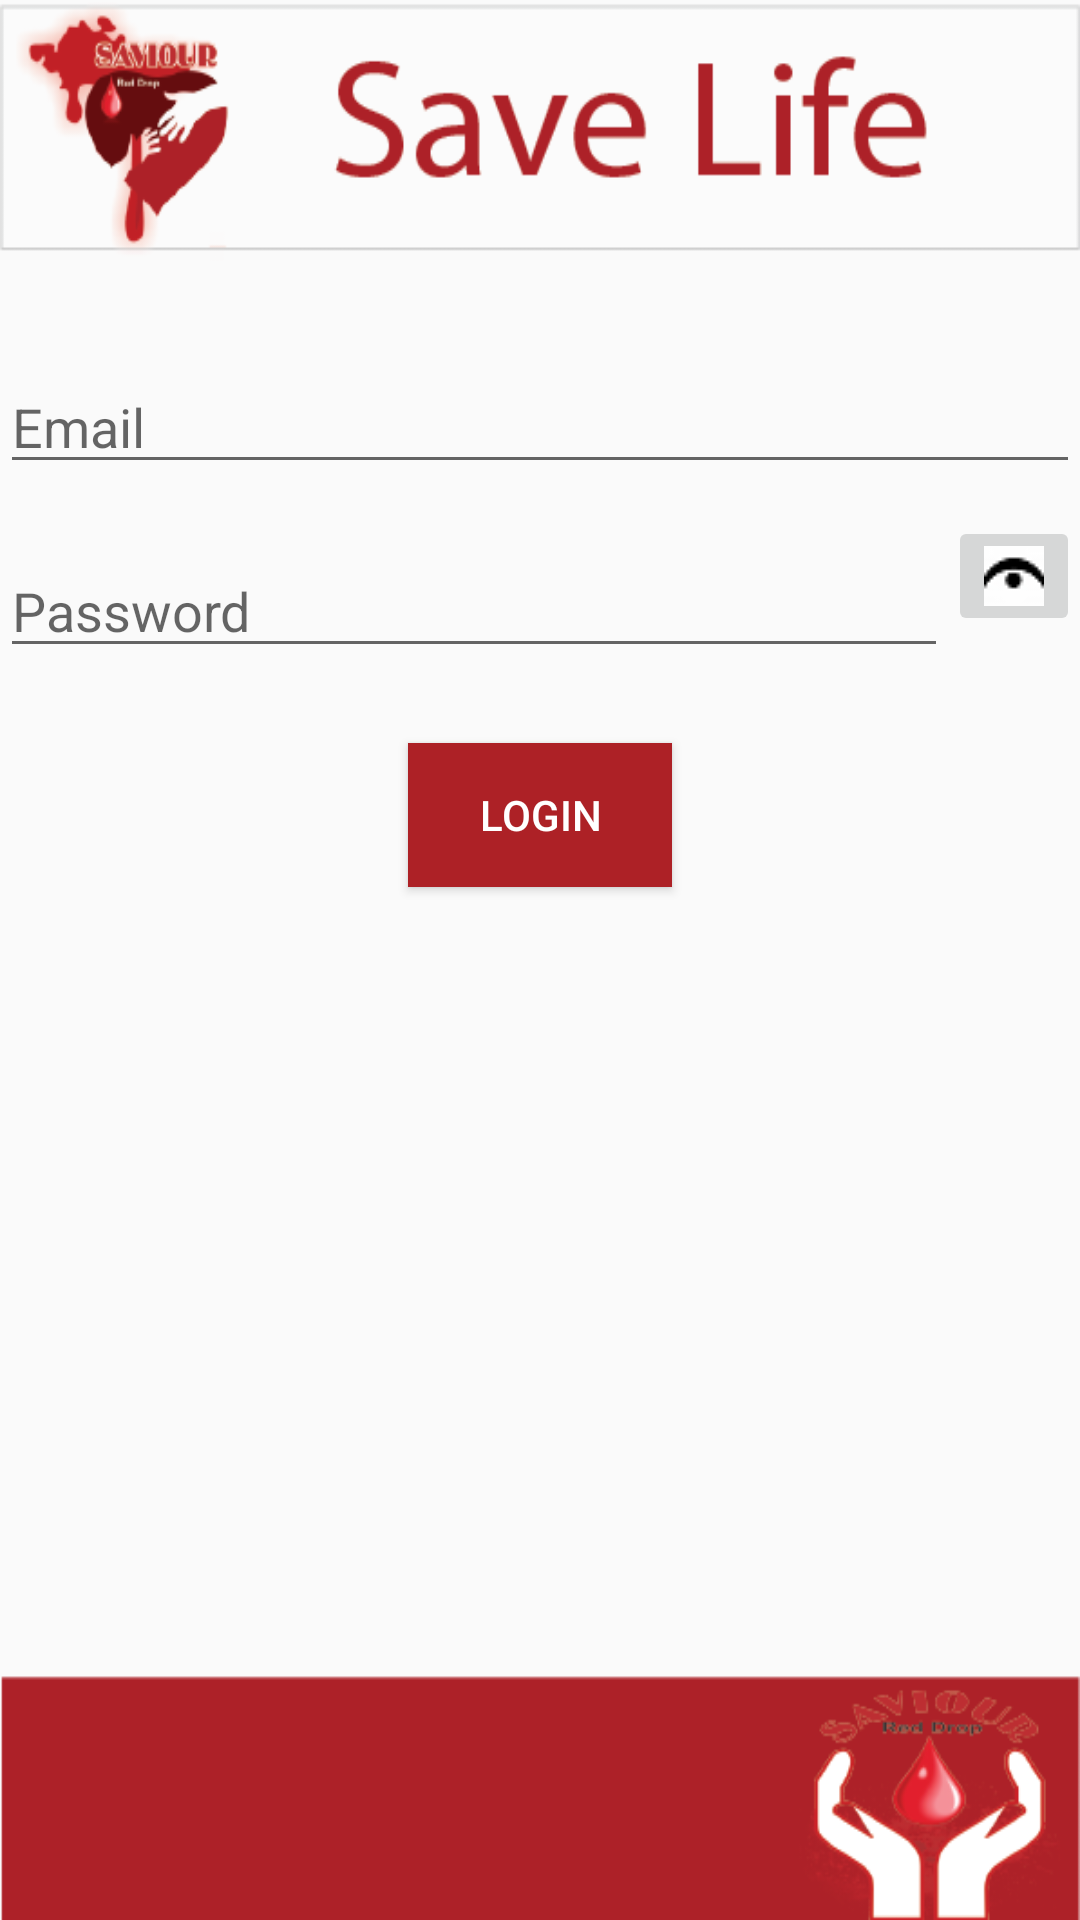

The Android layout XML behind this screen, and the referenced resources:
<!-- AndroidManifest.xml: application theme AppTheme -->
<!-- res/layout/content_login.xml -->
<?xml version="1.0" encoding="utf-8"?>

<LinearLayout xmlns:android="http://schemas.android.com/apk/res/android"
    xmlns:app="http://schemas.android.com/apk/res-auto"
    xmlns:tools="http://schemas.android.com/tools"
    android:layout_width="match_parent"
    android:layout_height="match_parent"
    android:orientation="vertical"
    android:background="@drawable/blood"
    >
    <EditText
        android:layout_width="match_parent"
        android:layout_height="wrap_content"
        android:inputType="textEmailAddress"
        android:ems="10"
        android:paddingTop="30dp"
        android:id="@+id/editText"
        android:layout_marginTop="100dp"
        android:hint="Email"
        />
    <LinearLayout
        android:layout_width="match_parent"
        android:layout_height="wrap_content"
         >
    <EditText

        android:layout_width="match_parent"
        android:layout_height="wrap_content"
        android:id="@+id/editText2"
        android:paddingTop="30dp"
        android:hint="Password"
        android:layout_weight="1"

        android:layout_gravity="center_vertical"

         />
        <ImageButton
            android:id="@+id/passwordShow"
            android:layout_width="wrap_content"
            android:layout_height="wrap_content"
            android:src="@drawable/thumb"
            android:layout_gravity="center_vertical"
            android:paddingRight="12dp"/>



</LinearLayout>

    <Button
        android:layout_width="wrap_content"
        android:layout_height="wrap_content"
        android:background="#AD2126"
        android:text="Login"
        android:layout_marginTop="25dp"
        android:textColor="#FFFFFF"
        android:layout_gravity="center_horizontal"
        android:id="@+id/login" />
    <ImageView
        android:layout_width="wrap_content"
        android:layout_height="wrap_content"
        android:src="@drawable/refresh"
        android:layout_marginTop="12dp"
        android:visibility="gone"
        android:layout_gravity="center_horizontal"
        android:id="@+id/refresh"/>



</LinearLayout>
<!-- resources referenced by this layout -->
<resources>
  <!-- drawable blood: png bitmap (drawable, 36911 bytes) -->
  <!-- drawable refresh: png bitmap (drawable, 2250 bytes) -->
  <!-- drawable thumb: png bitmap (drawable, 475 bytes) -->
  <style name="AppTheme" parent="Theme.AppCompat.Light.DarkActionBar">
          
          <item name="colorPrimary">@color/colorPrimary</item>
          <item name="colorPrimaryDark">@color/colorPrimaryDark</item>
          <item name="colorAccent">@color/colorAccent</item>
      </style>
  <!-- not gathered from this repository: default colours our renderer supplied (Android Studio template values) -->
  <color name="colorPrimary">#FF6200EE</color>
  <color name="colorPrimaryDark">#FF3700B3</color>
  <color name="colorAccent">#FF03DAC5</color>
</resources>
